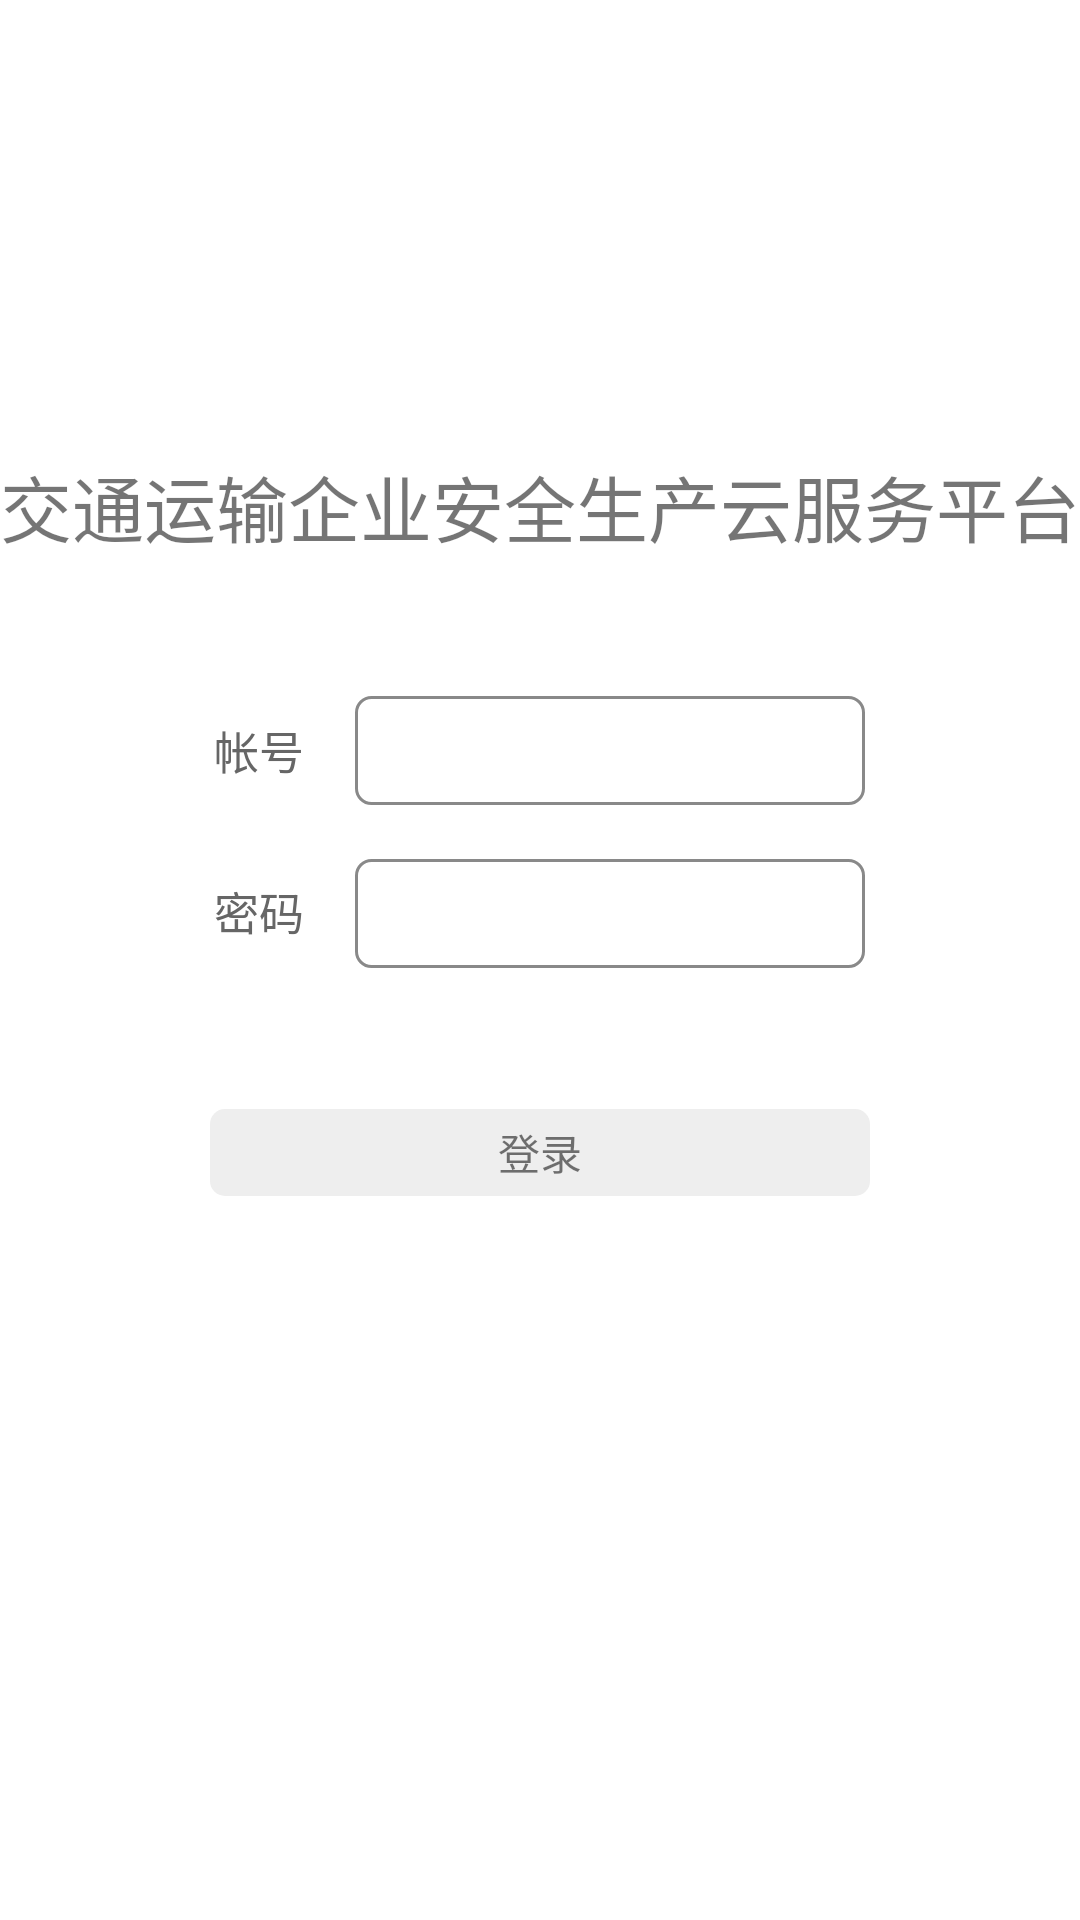

The Android layout XML behind this screen, and the referenced resources:
<!-- AndroidManifest.xml: application theme TranslucentTheme -->
<!-- res/layout/acty_login.xml -->
<?xml version="1.0" encoding="utf-8"?>
<LinearLayout xmlns:android="http://schemas.android.com/apk/res/android"
    android:layout_width="match_parent"
    android:layout_height="match_parent"
    android:background="#ffffff"
    android:orientation="vertical">

    <TextView
        android:id="@+id/title"
        android:layout_width="wrap_content"
        android:layout_height="wrap_content"
        android:layout_gravity="center_horizontal"
        android:layout_marginTop="151dp"
        android:text="交通运输企业安全生产云服务平台"
        android:textSize="24sp"></TextView>

    <LinearLayout
        android:layout_width="wrap_content"
        android:layout_height="wrap_content"
        android:layout_gravity="center_horizontal"
        android:layout_marginTop="46dp"
        android:gravity="center_vertical"
        android:orientation="horizontal">

        <TextView
            android:layout_width="wrap_content"
            android:layout_height="wrap_content"
            android:text="帐号"
            android:textColor="#666666"
            android:textSize="15sp"></TextView>

        <EditText
            android:id="@+id/userName"
            android:layout_width="170dp"
            android:layout_height="wrap_content"
            android:layout_marginLeft="17dp"
            android:background="@drawable/login_input"
            android:padding="8dp"
            android:textSize="15sp"></EditText>
    </LinearLayout>

    <LinearLayout
        android:layout_width="wrap_content"
        android:layout_height="wrap_content"
        android:layout_gravity="center_horizontal"
        android:layout_marginTop="18dp"
        android:orientation="horizontal">

        <TextView
            android:layout_width="wrap_content"
            android:layout_height="wrap_content"
            android:text="密码"
            android:textColor="#666666"
            android:textSize="15sp"></TextView>

        <EditText
            android:id="@+id/passWord"
            android:layout_width="170dp"
            android:layout_height="wrap_content"
            android:layout_marginLeft="17dp"
            android:background="@drawable/login_input"
            android:inputType="textPassword"
            android:padding="8dp"
            android:textSize="15sp"></EditText>
    </LinearLayout>

    <TextView
        android:id="@+id/login_button"
        android:layout_width="220dp"
        android:layout_height="29dp"
        android:layout_gravity="center_horizontal"
        android:layout_marginTop="47dp"
        android:background="@drawable/login_button"
        android:gravity="center"
        android:text="登录"
        android:textSize="14sp"></TextView>
</LinearLayout>
<!-- resources referenced by this layout -->
<resources>
  <!-- drawable login_button (drawable) -->
  <shape xmlns:android="http://schemas.android.com/apk/res/android">
      <solid android:color="#eeeeee" />
      <stroke
          android:color="#ffffff"></stroke>
      <corners
          android:bottomLeftRadius="5dp"
          android:bottomRightRadius="5dp"
          android:topLeftRadius="5dp"
          android:topRightRadius="5dp" />
  </shape>
  <!-- drawable login_input (drawable) -->
  <?xml version="1.0" encoding="utf-8"?>
  <shape xmlns:android="http://schemas.android.com/apk/res/android">
      <solid android:color="#ffffff" />
      <stroke
          android:width="1dp"
          android:color="#898989"></stroke>
      <corners
          android:bottomLeftRadius="5dp"
          android:bottomRightRadius="5dp"
          android:topLeftRadius="5dp"
          android:topRightRadius="5dp" />
  </shape>
  <style name="TranslucentTheme" parent="Theme.AppCompat.Light.NoActionBar">
          <item name="android:windowTranslucentStatus">true</item>
          <item name="android:windowTranslucentNavigation">true</item>
      </style>
</resources>
